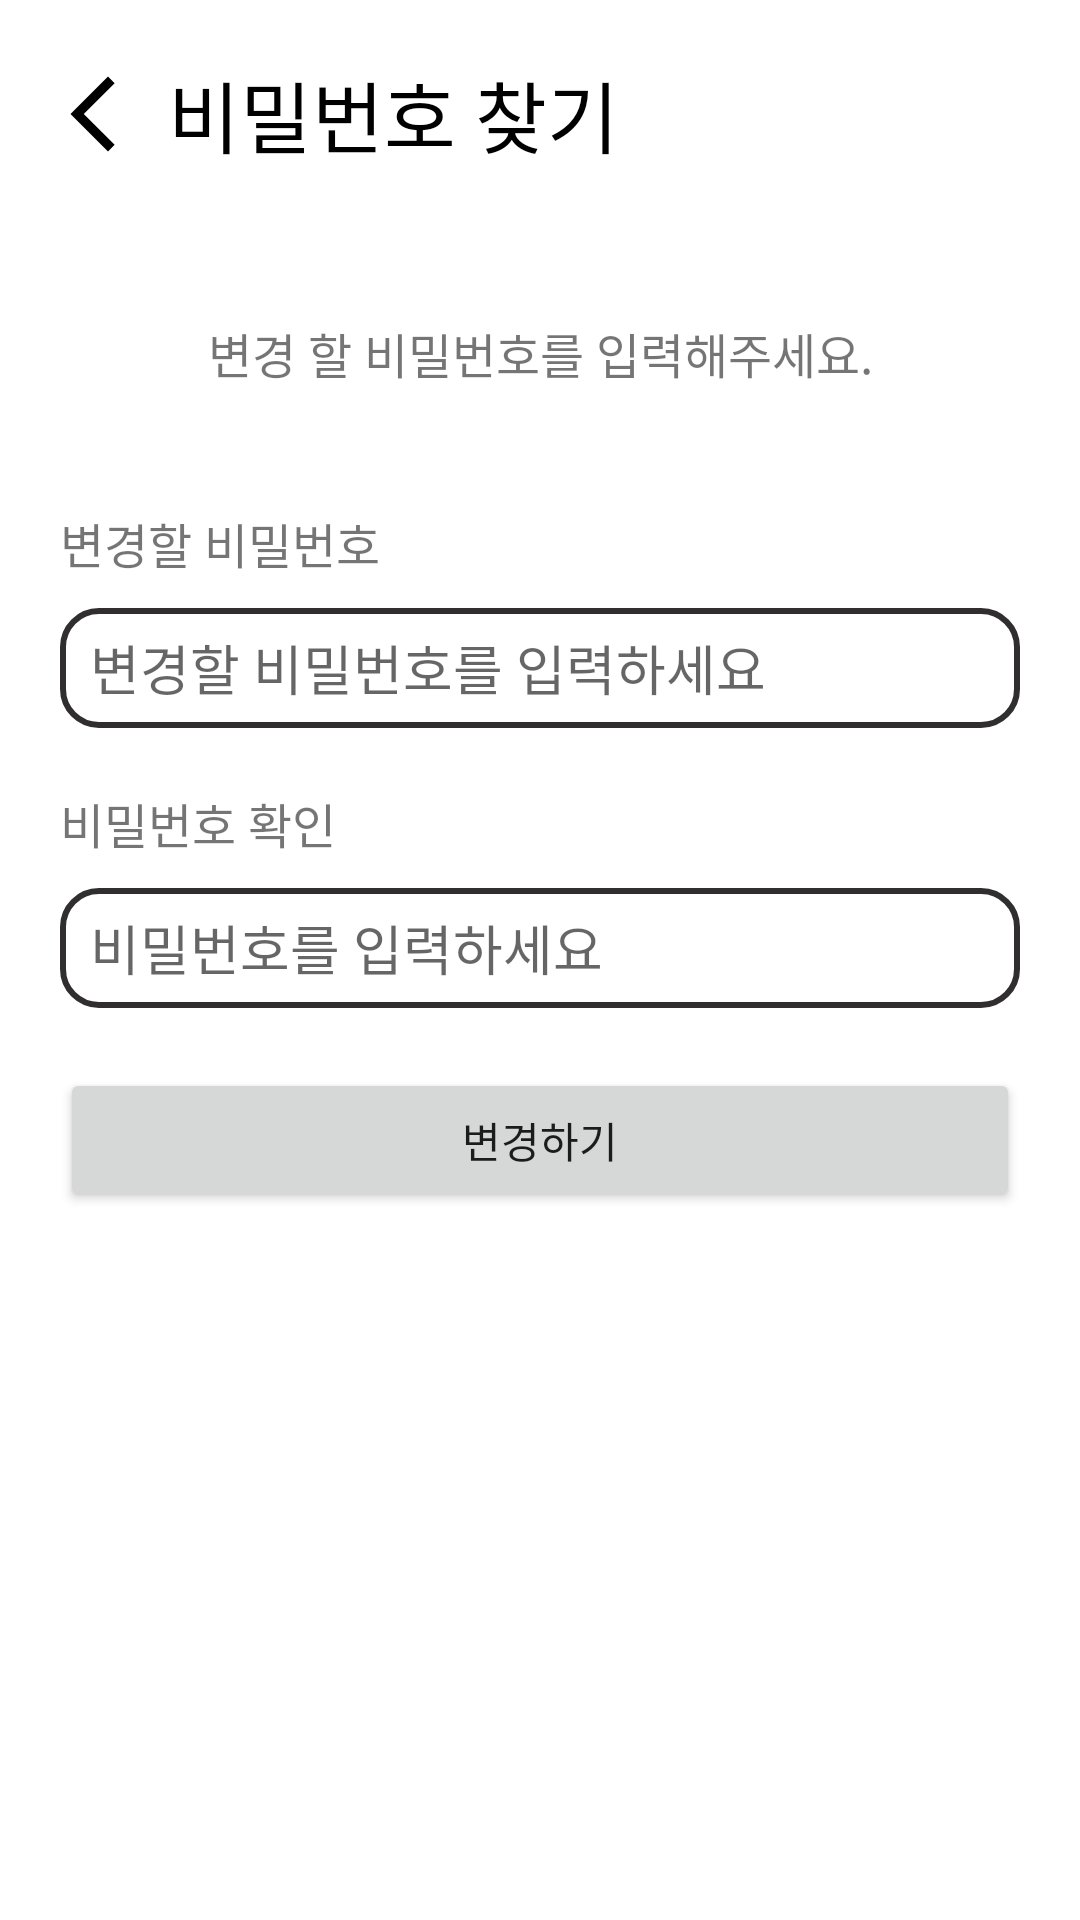

Write the Android layout XML for this screen, with the resource values it uses.
<!-- AndroidManifest.xml: application theme Theme.RecipeProject -->
<!-- res/layout/activity_change_password.xml -->
<?xml version="1.0" encoding="utf-8"?>
<LinearLayout xmlns:android="http://schemas.android.com/apk/res/android"
    xmlns:app="http://schemas.android.com/apk/res-auto"
    xmlns:tools="http://schemas.android.com/tools"
    android:id="@+id/main"
    android:layout_width="match_parent"
    android:layout_height="match_parent"
    android:orientation="vertical"
    tools:context=".change_password">

    <androidx.appcompat.widget.Toolbar
        android:id="@+id/toolbar5"
        android:layout_width="match_parent"
        android:layout_height="wrap_content"
        android:layout_marginTop="10dp"
        android:background="@color/white"
        android:minHeight="?attr/actionBarSize"
        android:theme="?attr/actionBarTheme">

        <ImageButton
            android:id="@+id/btnBack"
            android:layout_width="30dp"
            android:layout_height="30dp"
            android:background="@drawable/back">

        </ImageButton>

        <TextView
            android:id="@+id/title"
            android:layout_width="wrap_content"
            android:layout_height="wrap_content"
            android:paddingLeft="10dp"
            android:text="비밀번호 찾기"
            android:textColor="@color/black"
            android:textSize="26sp" />

    </androidx.appcompat.widget.Toolbar>

    <LinearLayout
        android:layout_width="match_parent"
        android:layout_height="match_parent"
        android:layout_margin="10dp"
        android:orientation="vertical">

        <TextView
            android:id="@+id/textView31"
            android:layout_width="match_parent"
            android:layout_height="wrap_content"
            android:padding="10dp"
            android:layout_marginTop="20dp"
            android:layout_marginBottom="20dp"
            android:gravity="center"
            android:text="변경 할 비밀번호를 입력해주세요."
            android:textSize="16sp"/>

        <TextView
            android:id="@+id/textView32"
            android:layout_width="match_parent"
            android:layout_height="wrap_content"
            android:layout_margin="10dp"
            android:textSize="16sp"
            android:text="변경할 비밀번호" />

        <EditText
            android:id="@+id/pw"
            android:layout_width="match_parent"
            android:layout_height="40dp"
            android:ems="10"
            android:inputType="text"
            android:background="@drawable/edit_round"
            android:paddingLeft="10dp"
            android:layout_marginStart="10dp"
            android:layout_marginEnd="10dp"
            android:layout_marginBottom="10dp"
            android:hint="변경할 비밀번호를 입력하세요" />

        <TextView
            android:id="@+id/textView33"
            android:layout_width="match_parent"
            android:layout_height="wrap_content"
            android:layout_margin="10dp"
            android:textSize="16sp"
            android:text="비밀번호 확인" />

        <EditText
            android:id="@+id/pwCheck"
            android:layout_width="match_parent"
            android:layout_height="40dp"
            android:ems="10"
            android:inputType="text"
            android:background="@drawable/edit_round"
            android:paddingLeft="10dp"
            android:layout_marginStart="10dp"
            android:layout_marginEnd="10dp"
            android:layout_marginBottom="10dp"
            android:hint="비밀번호를 입력하세요" />

        <Button
            android:id="@+id/button"
            android:layout_width="match_parent"
            android:layout_height="wrap_content"
            android:layout_margin="10dp"
            android:text="변경하기" />
    </LinearLayout>


</LinearLayout>
<!-- resources referenced by this layout -->
<resources>
  <color name="black">#FF000000</color>
  <color name="white">#FFFFFFFF</color>
  <!-- drawable back (drawable) -->
  <vector xmlns:android="http://schemas.android.com/apk/res/android" android:height="24dp" android:tint="#000000" android:viewportHeight="24" android:viewportWidth="24" android:width="24dp">
        
      <path
          android:fillColor="@color/white"
          android:pathData="M17.77,3.77l-1.77,-1.77l-10,10l10,10l1.77,-1.77l-8.23,-8.23z"/>
      
  </vector>
  <!-- drawable edit_round (drawable) -->
  <?xml version="1.0" encoding="utf-8"?>
  <shape xmlns:android="http://schemas.android.com/apk/res/android"
      android:padding="10dp"
      android:shape="rectangle">
  
      <stroke android:width="2dp"
          android:color="@color/gray"/>
  
      <solid android:color="#FFFFFF"/>
  
      <corners
          android:topLeftRadius="12dp"
          android:topRightRadius="12dp"
          android:bottomLeftRadius="12dp"
          android:bottomRightRadius="12dp"/>
  
  </shape>
  <style name="Theme.RecipeProject" parent="Base.Theme.RecipeProject" />
  <color name="gray">#302E2E</color>
  <style name="Base.Theme.RecipeProject" parent="Theme.MaterialComponents.Light.NoActionBar">
          
          <item name="colorPrimary">@color/pink</item>
           <item name="android:statusBarColor">@color/gray</item>
      </style>
  <color name="pink">#F09494</color>
</resources>
